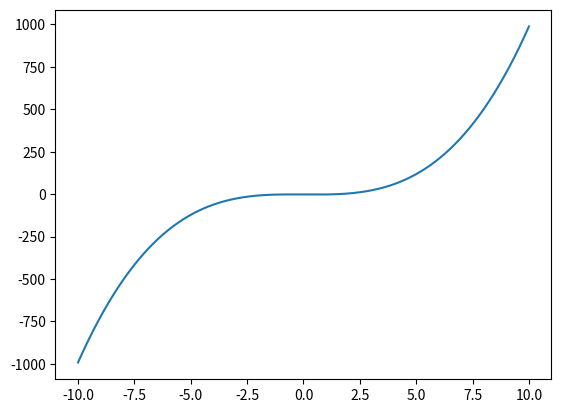

Python code for this plot:
import sys,math
import matplotlib.pyplot as plt
import numpy as np

def funktion(x):
    return x**3 - x - 2

a,b=1,2
diff=0.0001
erg=a+b
anz = 0

#while abs(erg) > diff:
while not abs(erg) == 0:
    anz+=1
    c = (a + b) / 2
    erg = funktion(c)
    print('{}   a: {}  b: {}  c: {}  f: {}'.format(anz,a,b,c,erg))
    if erg < 0:
        a = c
    else:
        b = c

#x = np.arange(-10, 10, 1)
#y = np.zeros(len(x))
#for i in range(len(x)):
#    y.put(i) = funktion(x)
x,y = [],[]
for i in range(-1000,1001,1):
    x.append(i/100)
    y.append(funktion(i/100))
plt.clf()
plt.plot(x,y)
plt.show()